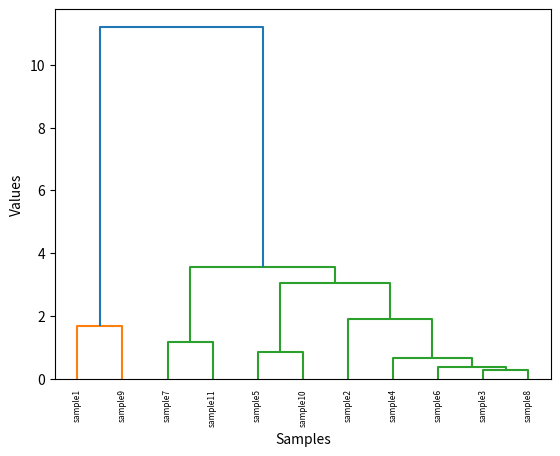

Source code (Python):
#Visualization with hierarchical clustering @ Unsupervised Learning,
#Simple Example to Undestand the Concept
#sample array only to undestand the concept

from scipy.cluster.hierarchy import linkage, dendrogram
import matplotlib.pyplot as plt
import numpy as np

sample=np.array([[5.26,14.84,0.871,5.763,3.312,2.221,5.22],
                [14.88,14.57,0.8811,5.554,3.333,1.018,4.956],
                [14.29,14.09,0.905,5.291,3.337,2.699,4.825],
                [13.84,13.94,0.8955,5.324,3.379,2.259,4.805],
                [16.14,14.99,0.9034,5.658,3.562,1.355,5.175],
                [14.38,14.21,0.8951,5.386,3.312,2.462,4.956],
                [14.69,14.49,0.8799,5.563,3.259,3.586,5.219],
                [14.11,14.1,0.8911,5.42,3.302,2.7,5],
                [6.63,15.46,0.8747,6.053,3.465,2.04,5.877],
                [16.44,15.25,0.888,5.884,3.505,1.969,5.533],
                [15.26,14.85,0.8696,5.714,3.242,4.543,5.314]])

# Perform the necessary imports
list123=['sample1','sample2','sample3','sample4','sample5','sample6','sample7','sample8','sample9','sample10','sample11']

# Calculate the linkage: mergings
mergings = linkage(sample,method='complete')

# Plot the dendrogram, using varieties as labels
dendrogram(mergings,labels=list123,leaf_rotation=90,leaf_font_size=6,)
plt.xlabel("Samples")
plt.ylabel("Values")
plt.show()
